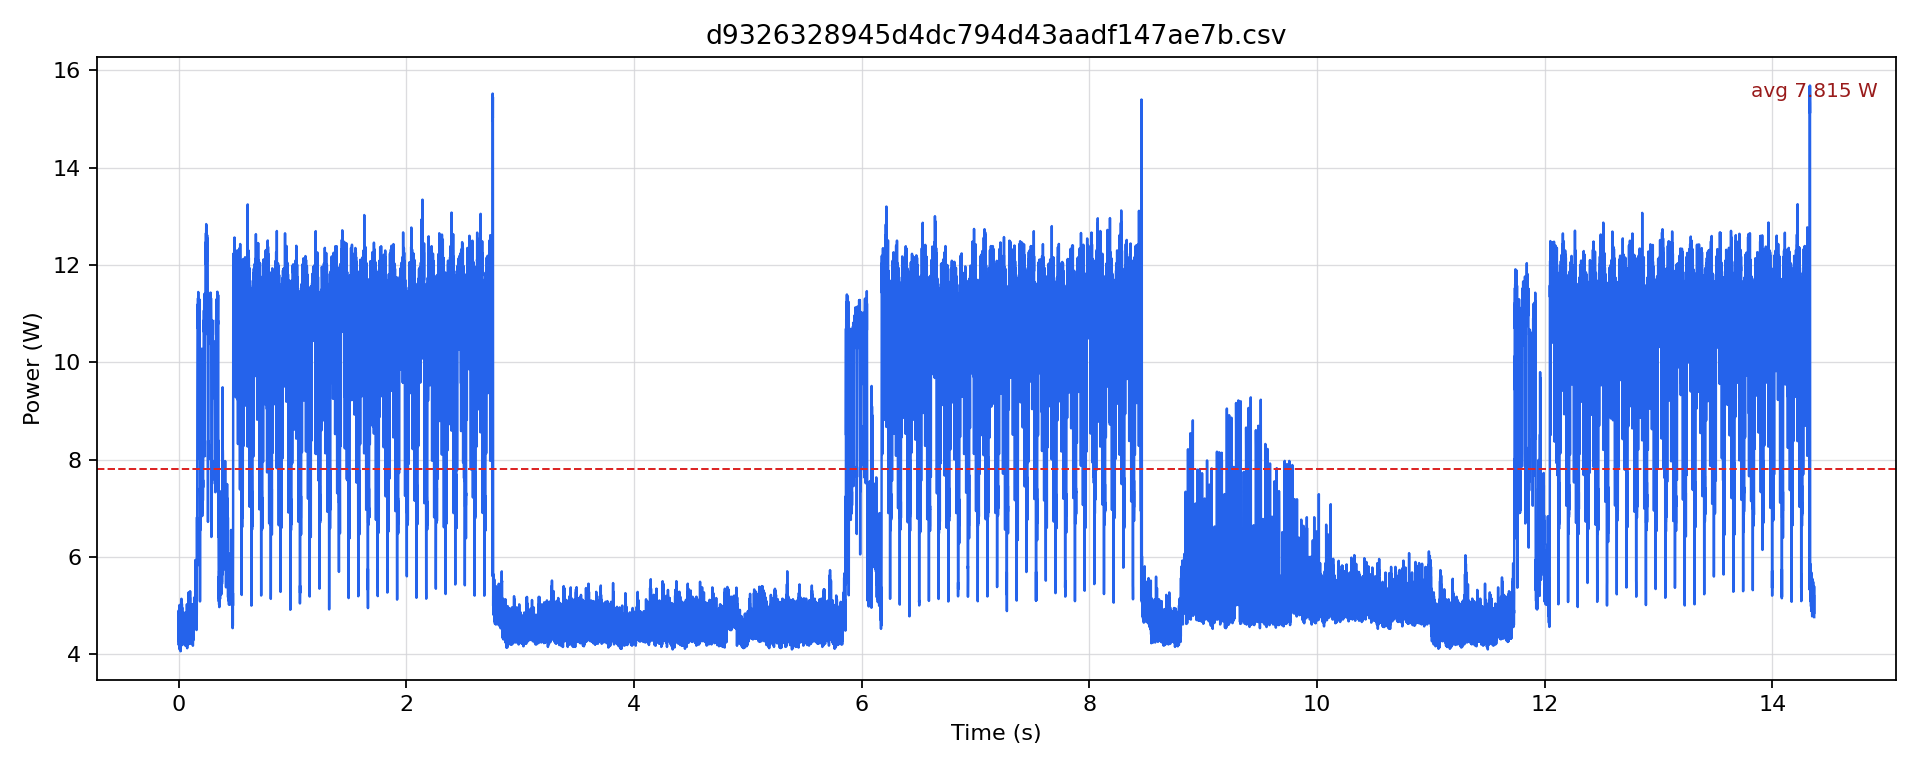

The file beside this chart, header and first rows:
timestamp [us], current [mA], voltage [mV], power [W]
0.0, 349.4, 12247, 4.28
500.0, 361, 12247, 4.422
1000, 400, 12249, 4.9
1500, 342.1, 12252, 4.191
2000, 354.7, 12251, 4.346
2500, 361, 12249, 4.423
3000, 391.6, 12249, 4.797
3500, 347.3, 12251, 4.255
4000, 355.8, 12254, 4.36
4500, 367.4, 12252, 4.501
5000, 379, 12251, 4.643
5500, 350.5, 12252, 4.294
6000, 354.7, 12249, 4.345
6500, 365.3, 12249, 4.474
7000, 380, 12251, 4.656
7500, 348.4, 12251, 4.268
8000, 351.5, 12249, 4.306
8500, 370.5, 12246, 4.538
9000, 409.5, 12246, 5.015
9500, 334.7, 12249, 4.1
10000, 356.8, 12248, 4.371
10500, 363.2, 12248, 4.448
11000, 382.1, 12248, 4.68
11500, 344.2, 12250, 4.216
12000, 354.7, 12248, 4.345
12500, 363.1, 12249, 4.448
13000, 381.1, 12249, 4.668
13500, 349.4, 12252, 4.281
14000, 350.5, 12247, 4.292
14500, 366.3, 12247, 4.486
15000, 382.1, 12247, 4.68
15500, 346.3, 12249, 4.242
16000, 349.4, 12252, 4.281
16500, 370.5, 12252, 4.54
17000, 390.6, 12251, 4.785
17500, 331.5, 12254, 4.062
18000, 353.7, 12253, 4.334
18500, 364.2, 12253, 4.463
19000, 383.2, 12252, 4.694
19500, 343.1, 12251, 4.204
20000, 354.7, 12249, 4.345
20500, 365.2, 12246, 4.473
21000, 376.8, 12249, 4.616
21500, 348.4, 12251, 4.268
22000, 366.3, 12250, 4.487
22500, 389.5, 12249, 4.771
23000, 414.8, 12246, 5.08
23500, 394.8, 12245, 4.834
24000, 397.9, 12240, 4.871
24500, 407.4, 12239, 4.986
25000, 420.1, 12239, 5.141
25500, 365.2, 12242, 4.472
26000, 380, 12242, 4.652
26500, 396.9, 12239, 4.857
27000, 416.9, 12239, 5.103
27500, 379, 12242, 4.639
28000, 387.4, 12241, 4.742
28500, 404.3, 12241, 4.949
29000, 411.6, 12240, 5.038
29500, 372.6, 12241, 4.561
... 28,679 more rows
